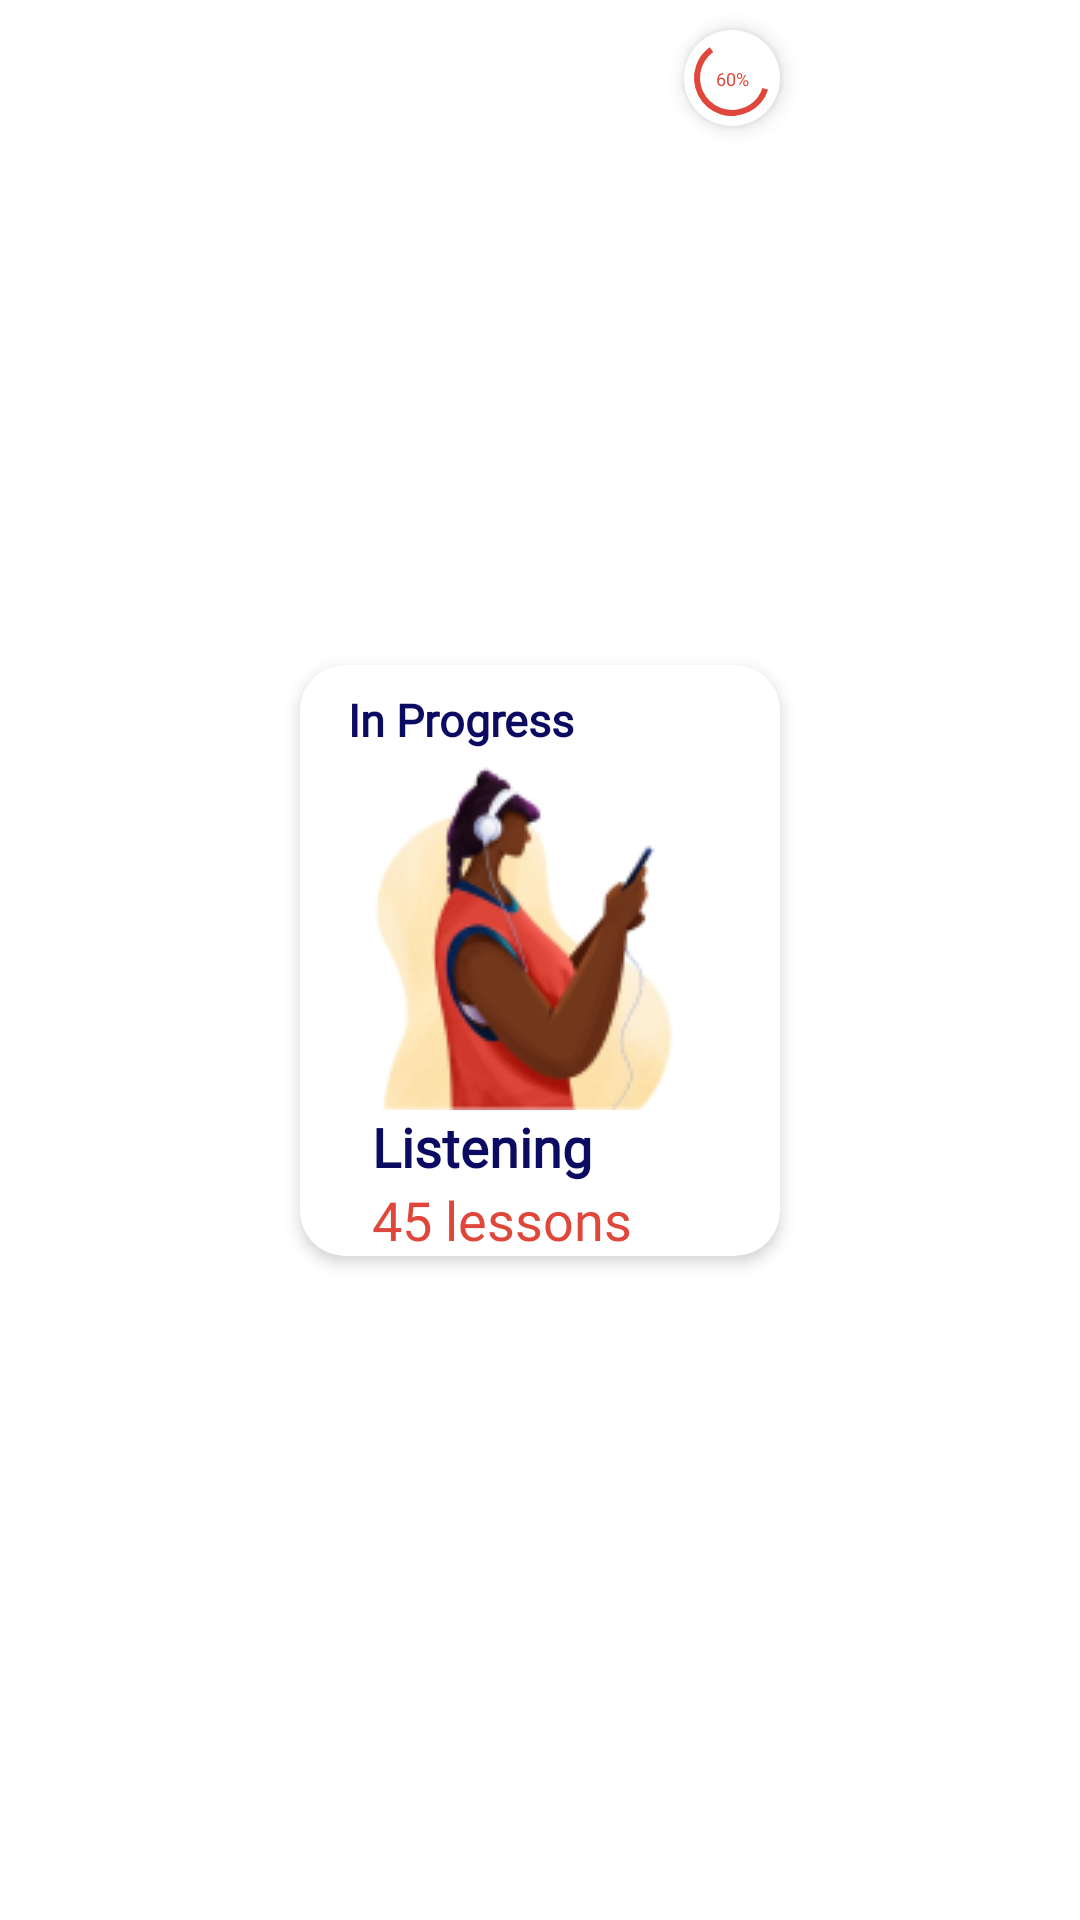

Android layout source for this screen:
<!-- AndroidManifest.xml: application theme Theme.QazTutor -->
<!-- res/layout/lessons_raw.xml -->
<?xml version="1.0" encoding="utf-8"?>
<androidx.constraintlayout.widget.ConstraintLayout xmlns:android="http://schemas.android.com/apk/res/android"
    xmlns:app="http://schemas.android.com/apk/res-auto"
    android:layout_width="wrap_content"
    android:layout_height="wrap_content">

    <androidx.cardview.widget.CardView
        android:id="@+id/mainCard"
        android:layout_width="wrap_content"
        android:layout_height="wrap_content"
        android:layout_marginHorizontal="16dp"
        android:layout_marginVertical="16dp"
        android:padding="4dp"
        app:cardCornerRadius="15dp"
        app:cardElevation="3dp"
        app:layout_constraintBottom_toBottomOf="parent"
        app:layout_constraintEnd_toEndOf="parent"
        app:layout_constraintStart_toStartOf="parent"
        app:layout_constraintTop_toTopOf="parent">

        <androidx.constraintlayout.widget.ConstraintLayout
            android:layout_width="match_parent"
            android:layout_height="wrap_content">


            <TextView
                android:id="@+id/completedTextView"
                android:layout_width="wrap_content"
                android:layout_height="wrap_content"
                android:layout_marginLeft="16dp"
                android:layout_marginTop="8dp"
                android:fontFamily="@font/montserrat"
                android:text="In Progress"
                android:textColor="@color/secondColor"
                android:textSize="15sp"
                android:textStyle="bold"
                app:layout_constraintStart_toStartOf="parent"
                app:layout_constraintTop_toTopOf="parent" />

            <ImageView
                android:id="@+id/lessonImageView"
                android:layout_width="wrap_content"
                android:layout_height="wrap_content"
                android:src="@drawable/listening_lesson_img"
                app:layout_constraintEnd_toEndOf="parent"
                app:layout_constraintStart_toStartOf="parent"
                app:layout_constraintTop_toBottomOf="@id/completedTextView" />

            <TextView
                android:id="@+id/lessonTitleTextView"
                android:layout_width="wrap_content"
                android:layout_height="wrap_content"
                android:layout_marginLeft="24dp"
                android:fontFamily="@font/montserrat"
                android:text="Listening"
                android:textColor="@color/secondColor"
                android:textSize="18sp"
                android:textStyle="bold"
                app:layout_constraintStart_toStartOf="parent"
                app:layout_constraintTop_toBottomOf="@id/lessonImageView" />

            <TextView
                android:id="@+id/lessonAmmountTextView"
                android:layout_width="wrap_content"
                android:layout_height="wrap_content"
                android:layout_marginLeft="24dp"
                android:fontFamily="@font/montserrat"
                android:text="45 lessons"
                android:textColor="#DF473A"
                android:textSize="18sp"
                app:layout_constraintStart_toStartOf="parent"
                app:layout_constraintTop_toBottomOf="@id/lessonTitleTextView" />


        </androidx.constraintlayout.widget.ConstraintLayout>

    </androidx.cardview.widget.CardView>

    <androidx.constraintlayout.widget.ConstraintLayout
        android:layout_width="wrap_content"
        android:layout_height="wrap_content"
        android:layout_marginTop="10dp"
        android:background="@drawable/circle_shadow"
        android:elevation="4dp"
        app:layout_constraintRight_toRightOf="@id/mainCard"
        app:layout_constraintTop_toTopOf="parent">

        <androidx.constraintlayout.widget.ConstraintLayout
            android:layout_width="wrap_content"
            android:layout_height="wrap_content"
            app:layout_constraintBottom_toBottomOf="parent"
            app:layout_constraintEnd_toEndOf="parent"
            app:layout_constraintStart_toStartOf="parent"
            app:layout_constraintTop_toTopOf="parent">

            <TextView
                android:id="@+id/text_progress"
                android:layout_width="wrap_content"
                android:layout_height="wrap_content"
                android:elevation="1dp"
                android:fontFamily="@font/montserrat"
                android:text="60%"
                android:textColor="#DF473A"
                android:textSize="6dp"
                app:layout_constraintBottom_toBottomOf="@id/progress_bar"
                app:layout_constraintLeft_toLeftOf="@id/progress_bar"
                app:layout_constraintRight_toRightOf="@id/progress_bar"
                app:layout_constraintTop_toTopOf="@id/progress_bar" />

            <ProgressBar
                android:id="@+id/progress_bar"
                android:layout_width="32dp"
                android:layout_height="32dp"
                android:elevation="5dp"
                android:indeterminateOnly="false"
                android:progress="60"
                android:progressDrawable="@drawable/circle_progresbar_background"
                app:layout_constraintBottom_toBottomOf="parent"
                app:layout_constraintEnd_toEndOf="parent"
                app:layout_constraintStart_toStartOf="parent"
                app:layout_constraintTop_toTopOf="parent" />
        </androidx.constraintlayout.widget.ConstraintLayout>


    </androidx.constraintlayout.widget.ConstraintLayout>


</androidx.constraintlayout.widget.ConstraintLayout>
<!-- resources referenced by this layout -->
<resources>
  <color name="secondColor">#0C0B62</color>
  <!-- drawable circle_progresbar_background (drawable) -->
  <?xml version="1.0" encoding="utf-8"?>
  <layer-list xmlns:android="http://schemas.android.com/apk/res/android">
      <item>
          <shape
              android:shape="ring"
              android:thicknessRatio="16"
              android:useLevel="false">
              <solid android:color="#fff" />
          </shape>
      </item>
      <item>
          <rotate
              android:fromDegrees="-90"
              android:toDegrees="90">
              <shape
                  android:shape="ring"
                  android:thicknessRatio="16"
                  android:useLevel="true">
                  <solid android:color="#DF473A" />
              </shape>
          </rotate>
      </item>
  </layer-list>
  <!-- drawable circle_shadow (drawable) -->
  <?xml version="1.0" encoding="utf-8"?>
  <layer-list xmlns:android="http://schemas.android.com/apk/res/android">
  
      <item
          android:bottom="0dp"
          android:left="0dp"
          android:right="0dp"
          android:top="0dp">
          <shape android:shape="oval">
              <solid android:color="@android:color/background_light" />//Background Color
          </shape>
      </item>
  </layer-list>
  <!-- drawable listening_lesson_img: png bitmap (drawable, 17057 bytes) -->
  <style name="Theme.QazTutor" parent="Theme.MaterialComponents.DayNight.DarkActionBar">
          
          <item name="colorPrimary">@color/purple_500</item>
          <item name="colorPrimaryVariant">@color/purple_700</item>
          <item name="colorOnPrimary">@color/white</item>
          
          <item name="colorSecondary">@color/teal_200</item>
          <item name="colorSecondaryVariant">@color/teal_700</item>
          <item name="colorOnSecondary">@color/black</item>
          
          <item name="android:statusBarColor" tools:targetApi="l">@color/white</item>
          
          <item name="drawerArrowStyle">@style/DrawerIcon</item>
          <item name="windowActionBar">false</item>
          <item name="windowNoTitle">true</item>
      </style>
  <color name="purple_500">#FF6200EE</color>
  <color name="purple_700">#FF3700B3</color>
  <color name="white">#FFFFFFFF</color>
  <color name="teal_200">#FF03DAC5</color>
  <color name="teal_700">#FF018786</color>
  <color name="black">#FF000000</color>
  <style name="DrawerIcon" parent="Widget.AppCompat.DrawerArrowToggle">
          <item name="icon">@drawable/nav_menu</item>
      </style>
  <!-- drawable nav_menu: png bitmap (drawable, 254 bytes) -->
</resources>
